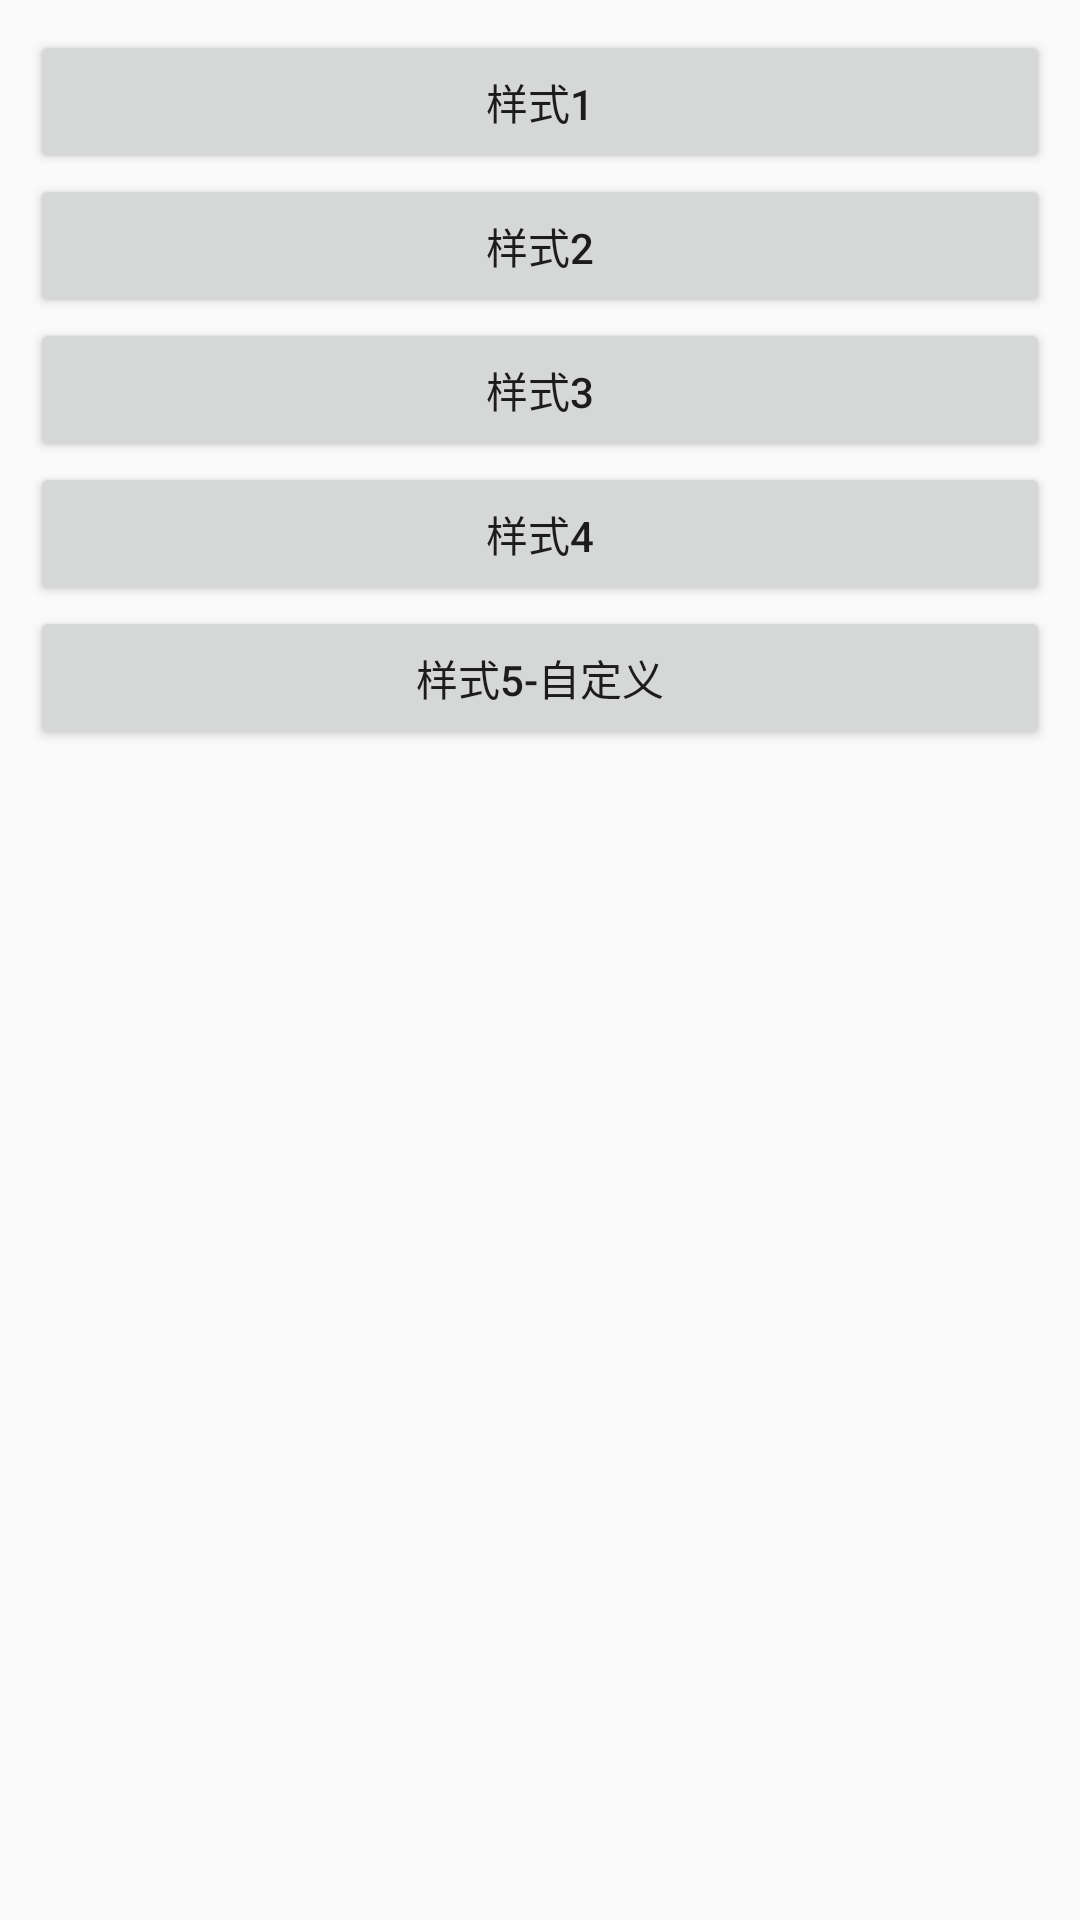

Here is an Android app screen rendered from its layout file. Give the layout XML and the strings, colors and styles it references.
<!-- AndroidManifest.xml: application theme Theme.AppCompat.DayNight -->
<!-- res/layout/activity_dialog.xml -->
<?xml version="1.0" encoding="utf-8"?>
<LinearLayout xmlns:android="http://schemas.android.com/apk/res/android"
    android:layout_width="match_parent"
    android:layout_height="match_parent"
    android:orientation="vertical"
    android:padding="10dp">

    <Button
        android:id="@+id/btn_dialog1"
        android:layout_width="match_parent"
        android:layout_height="wrap_content"
        android:text="样式1" />

    <Button
        android:id="@+id/btn_dialog2"
        android:layout_width="match_parent"
        android:layout_height="wrap_content"
        android:text="样式2" />

    <Button
        android:id="@+id/btn_dialog3"
        android:layout_width="match_parent"
        android:layout_height="wrap_content"
        android:text="样式3" />

    <Button
        android:id="@+id/btn_dialog4"
        android:layout_width="match_parent"
        android:layout_height="wrap_content"
        android:text="样式4" />

    <Button
        android:id="@+id/btn_dialog5"
        android:layout_width="match_parent"
        android:layout_height="wrap_content"
        android:text="样式5-自定义" />
</LinearLayout>
<!-- resources referenced by this layout -->
<resources>

</resources>
